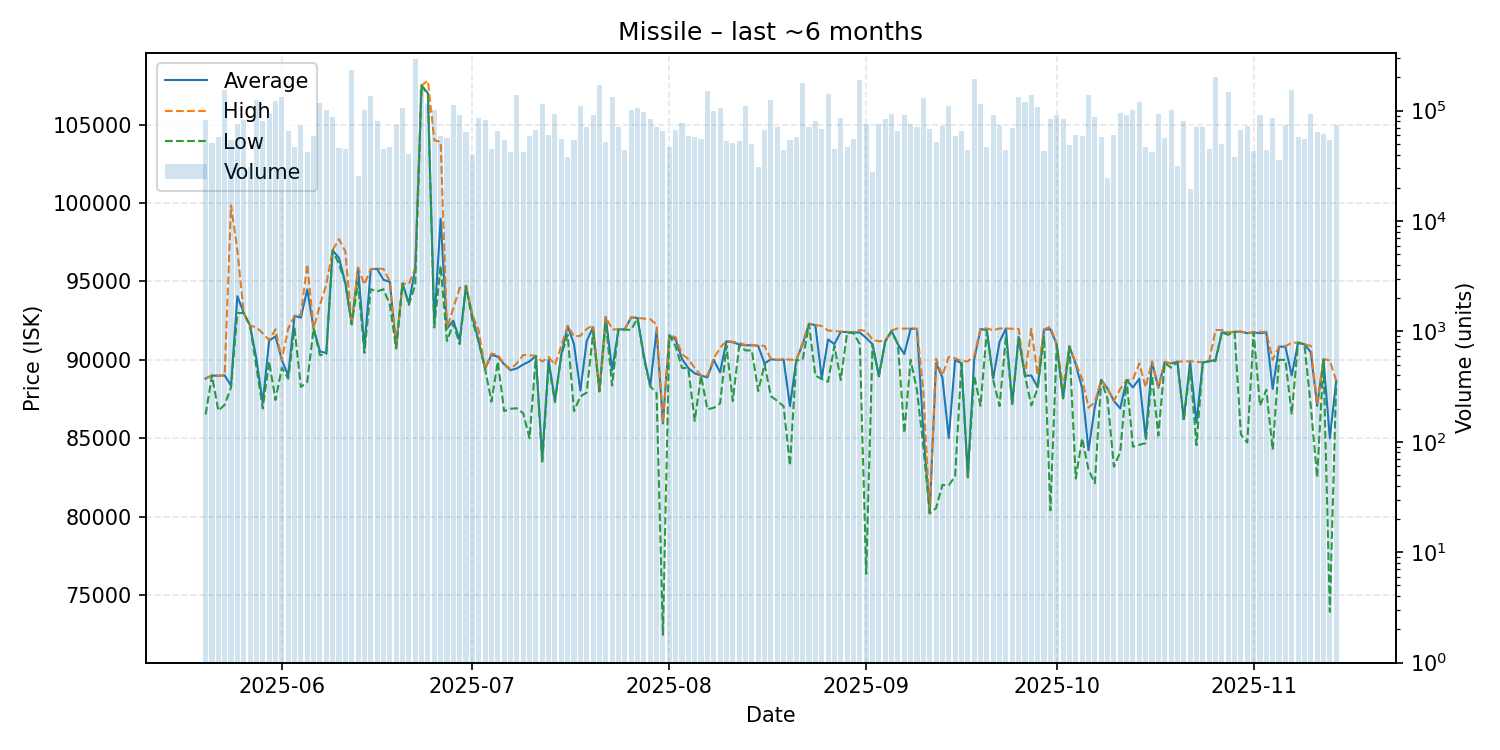

The file beside this chart, header and first rows:
date, average, highest, lowest, order_count, volume
2025-05-20, 88800, 88840, 86510, 149, 82965
2025-05-21, 89000, 89000, 89000, 122, 51282
2025-05-22, 88980, 88990, 86760, 155, 57417
2025-05-23, 89010, 89030, 87130, 144, 154215
2025-05-24, 88360, 99850, 88240, 127, 54631
2025-05-25, 94060, 96980, 92990, 151, 75323
2025-05-26, 92990, 92990, 92980, 123, 81814
2025-05-27, 92180, 92190, 92160, 114, 30999
2025-05-28, 90050, 92070, 89520, 117, 124785
2025-05-29, 87250, 91690, 86900, 149, 80981
2025-05-30, 91220, 91260, 89900, 108, 96073
2025-05-31, 91500, 91950, 87440, 155, 121762
2025-06-01, 89990, 89990, 89500, 163, 132040
2025-06-02, 89000, 92000, 88800, 172, 64937
2025-06-03, 92800, 92810, 92000, 157, 46658
2025-06-04, 92690, 92870, 88270, 137, 74854
2025-06-05, 94490, 96100, 88590, 92, 42255
2025-06-06, 92000, 92000, 92000, 139, 58787
2025-06-07, 90540, 93500, 90300, 161, 116938
2025-06-08, 90430, 94800, 90370, 197, 101721
2025-06-09, 96980, 96980, 96980, 123, 87091
2025-06-10, 96500, 97700, 96100, 143, 45890
2025-06-11, 94900, 96910, 94890, 103, 45153
2025-06-12, 92270, 92270, 92270, 127, 231153
2025-06-13, 95870, 95880, 94930, 89, 25656
2025-06-14, 90770, 94800, 90450, 133, 101994
2025-06-15, 95770, 95790, 94500, 123, 134819
2025-06-16, 95800, 95820, 94360, 113, 80565
2025-06-17, 95100, 95800, 94500, 140, 44632
2025-06-18, 94980, 95000, 93530, 129, 46474
2025-06-19, 90840, 90870, 90720, 100, 73499
2025-06-20, 94870, 94870, 94860, 121, 104881
2025-06-21, 93600, 94830, 93500, 107, 40846
2025-06-22, 95830, 95850, 94800, 219, 290507
2025-06-23, 107500, 107500, 107500, 101, 154858
2025-06-24, 107000, 107800, 106900, 140, 114745
2025-06-25, 92290, 104000, 92060, 84, 101522
2025-06-26, 99000, 103900, 96000, 85, 59102
2025-06-27, 92000, 92000, 91200, 101, 56600
2025-06-28, 92500, 93290, 92300, 136, 111636
2025-06-29, 91250, 94590, 91000, 129, 91224
2025-06-30, 94700, 94700, 94700, 103, 63430
2025-07-01, 92780, 92880, 92500, 145, 39688
2025-07-02, 91170, 91870, 91110, 129, 84890
2025-07-03, 89440, 89440, 89420, 99, 82076
2025-07-04, 90320, 90400, 87330, 116, 44560
2025-07-05, 90200, 90320, 89890, 106, 65029
2025-07-06, 89720, 89740, 86730, 135, 54690
2025-07-07, 89340, 89400, 86880, 103, 41814
2025-07-08, 89450, 89780, 86910, 162, 137391
2025-07-09, 89700, 90310, 86590, 111, 42384
2025-07-10, 89900, 90290, 85000, 101, 58829
2025-07-11, 90240, 90250, 90240, 116, 66364
2025-07-12, 83680, 89890, 83380, 145, 116003
2025-07-13, 90000, 90180, 89700, 148, 60631
2025-07-14, 87400, 89680, 87300, 132, 93682
2025-07-15, 90350, 90900, 90300, 156, 54832
2025-07-16, 92160, 92170, 91600, 111, 37762
2025-07-17, 90990, 91500, 86730, 133, 54315
2025-07-18, 88040, 91530, 87670, 138, 110794
... 119 more rows
